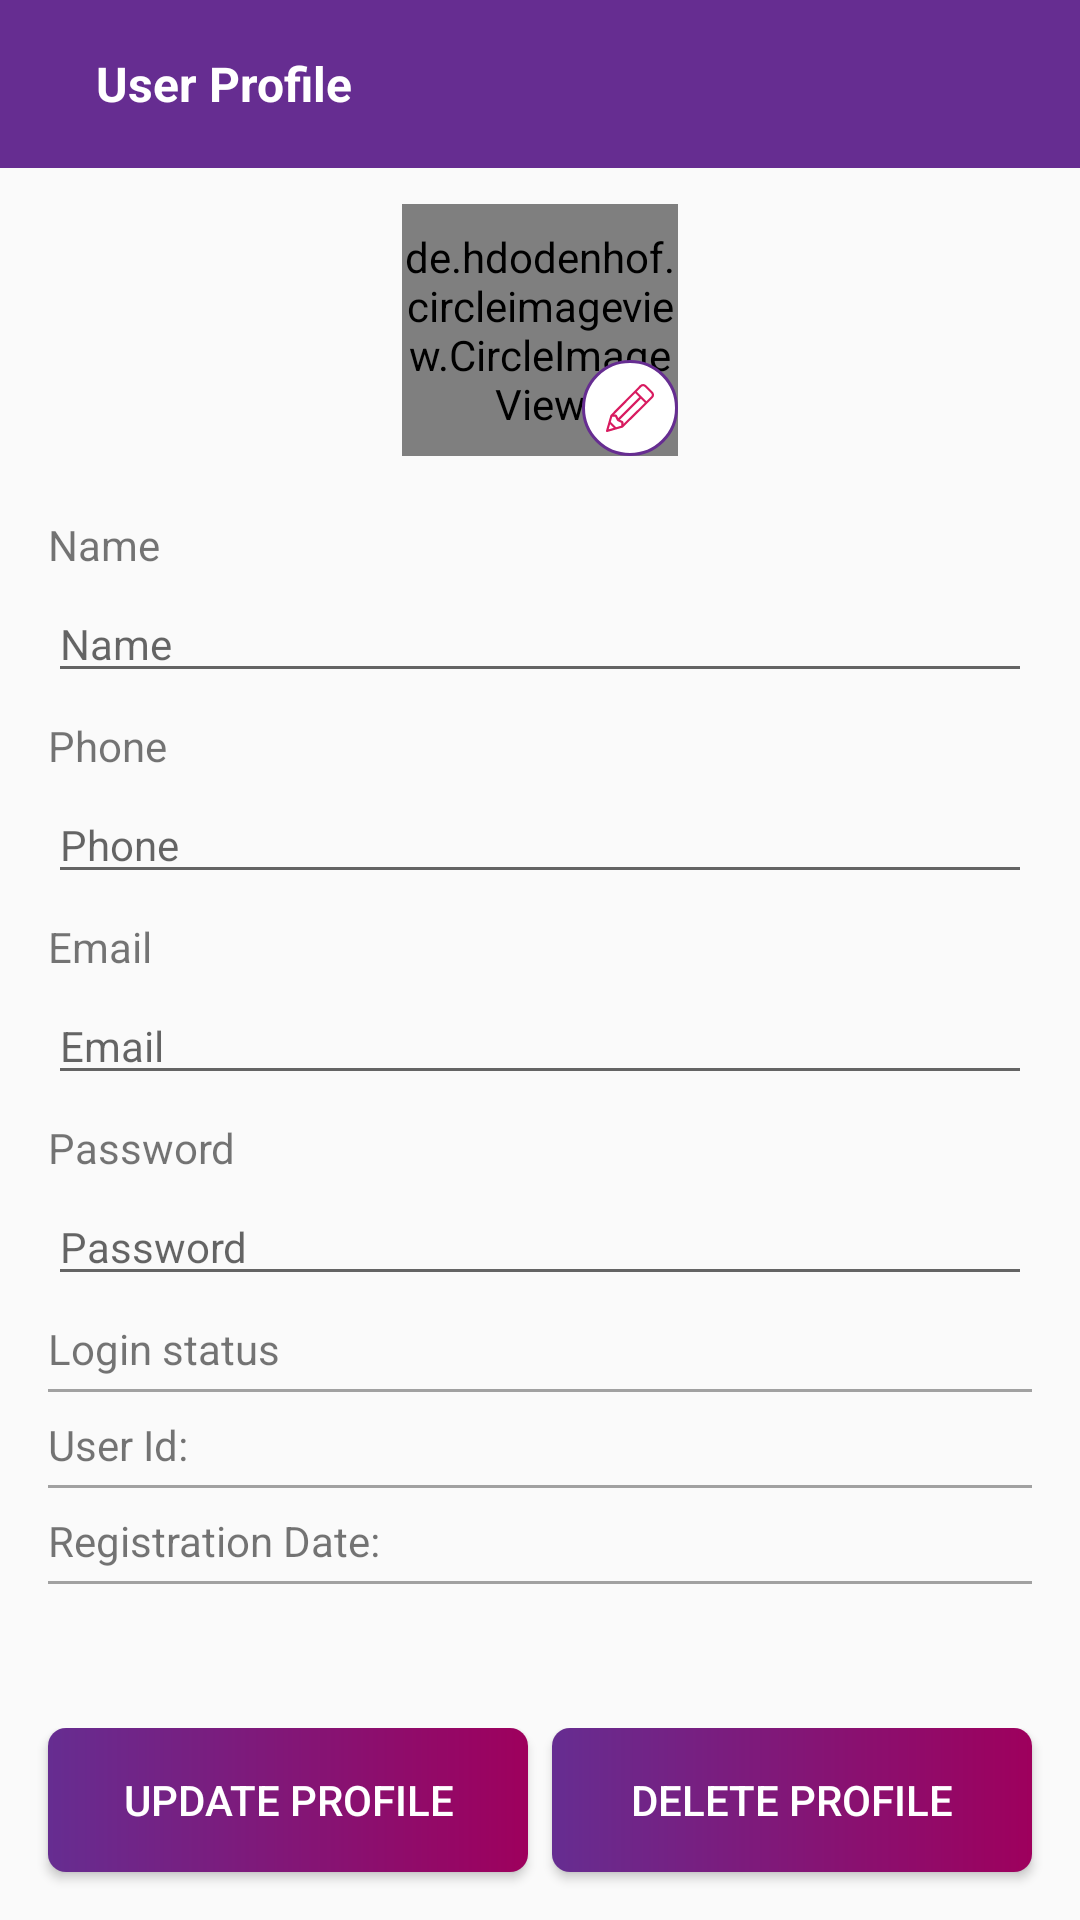

Here is an Android app screen rendered from its layout file. Give the layout XML and the strings, colors and styles it references.
<!-- AndroidManifest.xml: application theme AppTheme -->
<!-- res/layout/activity_user_profile.xml -->
<?xml version="1.0" encoding="utf-8"?>
<RelativeLayout xmlns:android="http://schemas.android.com/apk/res/android"
    xmlns:app="http://schemas.android.com/apk/res-auto"
    xmlns:tools="http://schemas.android.com/tools"
    android:layout_width="match_parent"
    android:layout_height="match_parent"
    tools:context=".activity.UserProfileActivity">

    <RelativeLayout
        android:id="@+id/relativeLayout1"
        android:layout_width="match_parent"
        android:layout_height="?actionBarSize"
        android:background="@color/colorPrimaryDark"
        android:gravity="center_vertical">

        <ImageView
            android:id="@+id/imageView4"
            android:layout_width="wrap_content"
            android:layout_height="wrap_content"
            style="@style/toolbarBackButtonStyle" />

        <TextView
            android:layout_width="wrap_content"
            android:layout_height="wrap_content"
            android:text="User Profile"
            android:layout_toRightOf="@id/imageView4"
            style="@style/toolbarTextStyle"/>

    </RelativeLayout>

    <androidx.core.widget.NestedScrollView
        android:layout_width="match_parent"
        android:layout_height="match_parent"
        android:layout_below="@id/relativeLayout1"
        android:layout_above="@id/linearLayout1">

        <LinearLayout
            android:layout_width="match_parent"
            android:layout_height="match_parent"
            android:orientation="vertical"
            android:layout_marginLeft="16dp"
            android:layout_marginRight="16dp"
            android:paddingBottom="8dp">

            <RelativeLayout
                android:layout_width="100dp"
                android:layout_height="100dp"
                android:padding="4dp"
                android:layout_gravity="center_horizontal">

                <de.hdodenhof.circleimageview.CircleImageView
                    android:id="@+id/circleImageView"
                    android:layout_width="match_parent"
                    android:layout_height="match_parent"
                    android:layout_marginTop="8dp"
                    android:src="@drawable/ic_person_24dp"
                    app:civ_border_color="@color/colorPrimaryDark"
                    app:civ_border_width="1dp" />

                <ImageView
                    android:id="@+id/imageView5"
                    android:layout_width="32dp"
                    android:layout_height="32dp"
                    android:layout_alignParentEnd="true"
                    android:layout_alignParentRight="true"
                    android:layout_alignParentBottom="true"
                    android:src="@drawable/ic_pencil"
                    android:paddingTop="8dp"
                    android:paddingBottom="8dp"
                    android:background="@drawable/white_circle"/>

            </RelativeLayout>

            <TextView
                android:layout_width="wrap_content"
                android:layout_height="wrap_content"
                android:text="Name"
                android:layout_marginTop="16dp"/>

            <EditText
                android:id="@+id/editText5"
                android:layout_width="match_parent"
                android:layout_height="wrap_content"
                android:layout_marginTop="4dp"
                android:textSize="14dp"
                android:hint="Name"/>

            <TextView
                android:layout_width="wrap_content"
                android:layout_height="wrap_content"
                android:text="Phone"
                android:layout_marginTop="8dp"/>
            <EditText
                android:id="@+id/editText6"
                android:layout_width="match_parent"
                android:layout_height="wrap_content"
                android:layout_marginTop="4dp"
                android:textSize="14dp"
                android:hint="Phone"/>

            <TextView
                android:layout_width="wrap_content"
                android:layout_height="wrap_content"
                android:text="Email"
                android:layout_marginTop="8dp"/>

            <EditText
                android:id="@+id/editText7"
                android:layout_width="match_parent"
                android:layout_height="wrap_content"
                android:layout_marginTop="4dp"
                android:textSize="14dp"
                android:hint="Email"/>

            <TextView
                android:layout_width="wrap_content"
                android:layout_height="wrap_content"
                android:text="Password"
                android:layout_marginTop="8dp"/>

            <EditText
                android:id="@+id/editText8"
                android:layout_width="match_parent"
                android:layout_height="wrap_content"
                android:layout_marginTop="4dp"
                android:textSize="14dp"
                android:hint="Password"/>

            <TextView
                android:id="@+id/textView7"
                android:layout_width="wrap_content"
                android:layout_height="wrap_content"
                android:text="Login status"
                android:layout_marginTop="8dp"/>

            <View
                android:layout_width="match_parent"
                android:layout_height="1dp"
                android:background="@color/hintColor"
                android:layout_marginTop="4dp"/>

            <TextView
                android:id="@+id/textView8"
                android:layout_width="wrap_content"
                android:layout_height="wrap_content"
                android:text="User Id: "
                android:layout_marginTop="8dp"/>

            <View
                android:layout_width="match_parent"
                android:layout_height="1dp"
                android:background="@color/hintColor"
                android:layout_marginTop="4dp"/>

            <TextView
                android:id="@+id/textView9"
                android:layout_width="wrap_content"
                android:layout_height="wrap_content"
                android:text="Registration Date: "
                android:layout_marginTop="8dp"/>

            <View
                android:layout_width="match_parent"
                android:layout_height="1dp"
                android:background="@color/hintColor"
                android:layout_marginTop="4dp"/>

        </LinearLayout>

    </androidx.core.widget.NestedScrollView>

    <LinearLayout
        android:id="@+id/linearLayout1"
        android:layout_width="match_parent"
        android:layout_height="wrap_content"
        android:layout_alignParentBottom="true"
        android:orientation="horizontal"
        android:paddingTop="8dp">

        <Button
            android:id="@+id/button4"
            android:layout_width="0dp"
            android:layout_height="wrap_content"
            android:layout_marginLeft="16dp"
            android:layout_marginRight="4dp"
            android:layout_marginBottom="16dp"
            android:layout_weight="1"
            android:background="@drawable/theme_button"
            android:text="Update Profile"
            android:textColor="@color/white"
            android:textSize="14dp" />

        <Button
            android:id="@+id/button6"
            android:layout_width="0dp"
            android:layout_height="wrap_content"
            android:layout_marginLeft="4dp"
            android:layout_marginRight="16dp"
            android:layout_marginBottom="16dp"
            android:layout_weight="1"
            android:background="@drawable/theme_button"
            android:text="Delete Profile"
            android:textColor="@color/white"
            android:textSize="14dp" />

    </LinearLayout>

</RelativeLayout>
<!-- resources referenced by this layout -->
<resources>
  <color name="colorPrimaryDark">#FF662D91</color>
  <color name="hintColor">#A1A1A1</color>
  <color name="white">#FFFFFF</color>
  <!-- drawable ic_person_24dp (drawable) -->
  <vector android:height="24dp" android:tint="#A1A1A1"
      android:viewportHeight="24.0" android:viewportWidth="24.0"
      android:width="24dp" xmlns:android="http://schemas.android.com/apk/res/android">
      <path android:fillColor="#A1A1A1" android:pathData="M12,12c2.21,0 4,-1.79 4,-4s-1.79,-4 -4,-4 -4,1.79 -4,4 1.79,4 4,4zM12,14c-2.67,0 -8,1.34 -8,4v2h16v-2c0,-2.66 -5.33,-4 -8,-4z"/>
  </vector>
  <!-- drawable theme_button (drawable) -->
  <?xml version="1.0" encoding="utf-8"?>
  <ripple xmlns:android="http://schemas.android.com/apk/res/android"
      xmlns:tools="http://schemas.android.com/tools"
      android:color="#FFFFFF"
      tools:ignore="NewApi">
      <item android:id="@android:id/background">
          <shape android:shape="rectangle">
              <corners android:radius="6dp" />
              <gradient
                  android:type="linear"
                  android:angle="0"
                  android:startColor="@color/colorPrimaryDark"
                  android:endColor="@color/colorPrimary" />
          </shape>
      </item>
  </ripple>
  <!-- drawable white_circle (drawable) -->
  <?xml version="1.0" encoding="utf-8"?>
  <shape
      xmlns:android="http://schemas.android.com/apk/res/android"
      android:shape="oval">
  
      <solid
          android:color="@color/white"/>
  
      <size
          android:width="24dp"
          android:height="24dp"/>
  
      <stroke android:color="@color/colorPrimaryDark"
          android:width="1dp"/>
  </shape>
  <style name="toolbarBackButtonStyle">
          <item name="background">?attr/selectableItemBackgroundBorderless</item>
          <item name="android:clickable">true</item>
          <item name="android:layout_marginLeft">16dp</item>
          <item name="android:layout_centerVertical">true</item>
          <item name="android:src">@drawable/ic_arrow_back_white_24dp</item>
      </style>
  <style name="toolbarTextStyle">
          <item name="android:textSize">16dp</item>
          <item name="android:textColor">@color/white</item>
          <item name="android:textStyle">bold</item>
          <item name="android:layout_marginLeft">16dp</item>
          <item name="android:layout_centerVertical">true</item>
      </style>
  <style name="AppTheme" parent="Theme.AppCompat.Light.NoActionBar">
          
          <item name="colorPrimary">@color/colorPrimary</item>
          <item name="colorPrimaryDark">@color/colorPrimaryDark</item>
          <item name="colorAccent">@color/colorAccent</item>
      </style>
  <color name="colorPrimary">#FF9E005D</color>
  <color name="colorAccent">#D81B60</color>
</resources>
